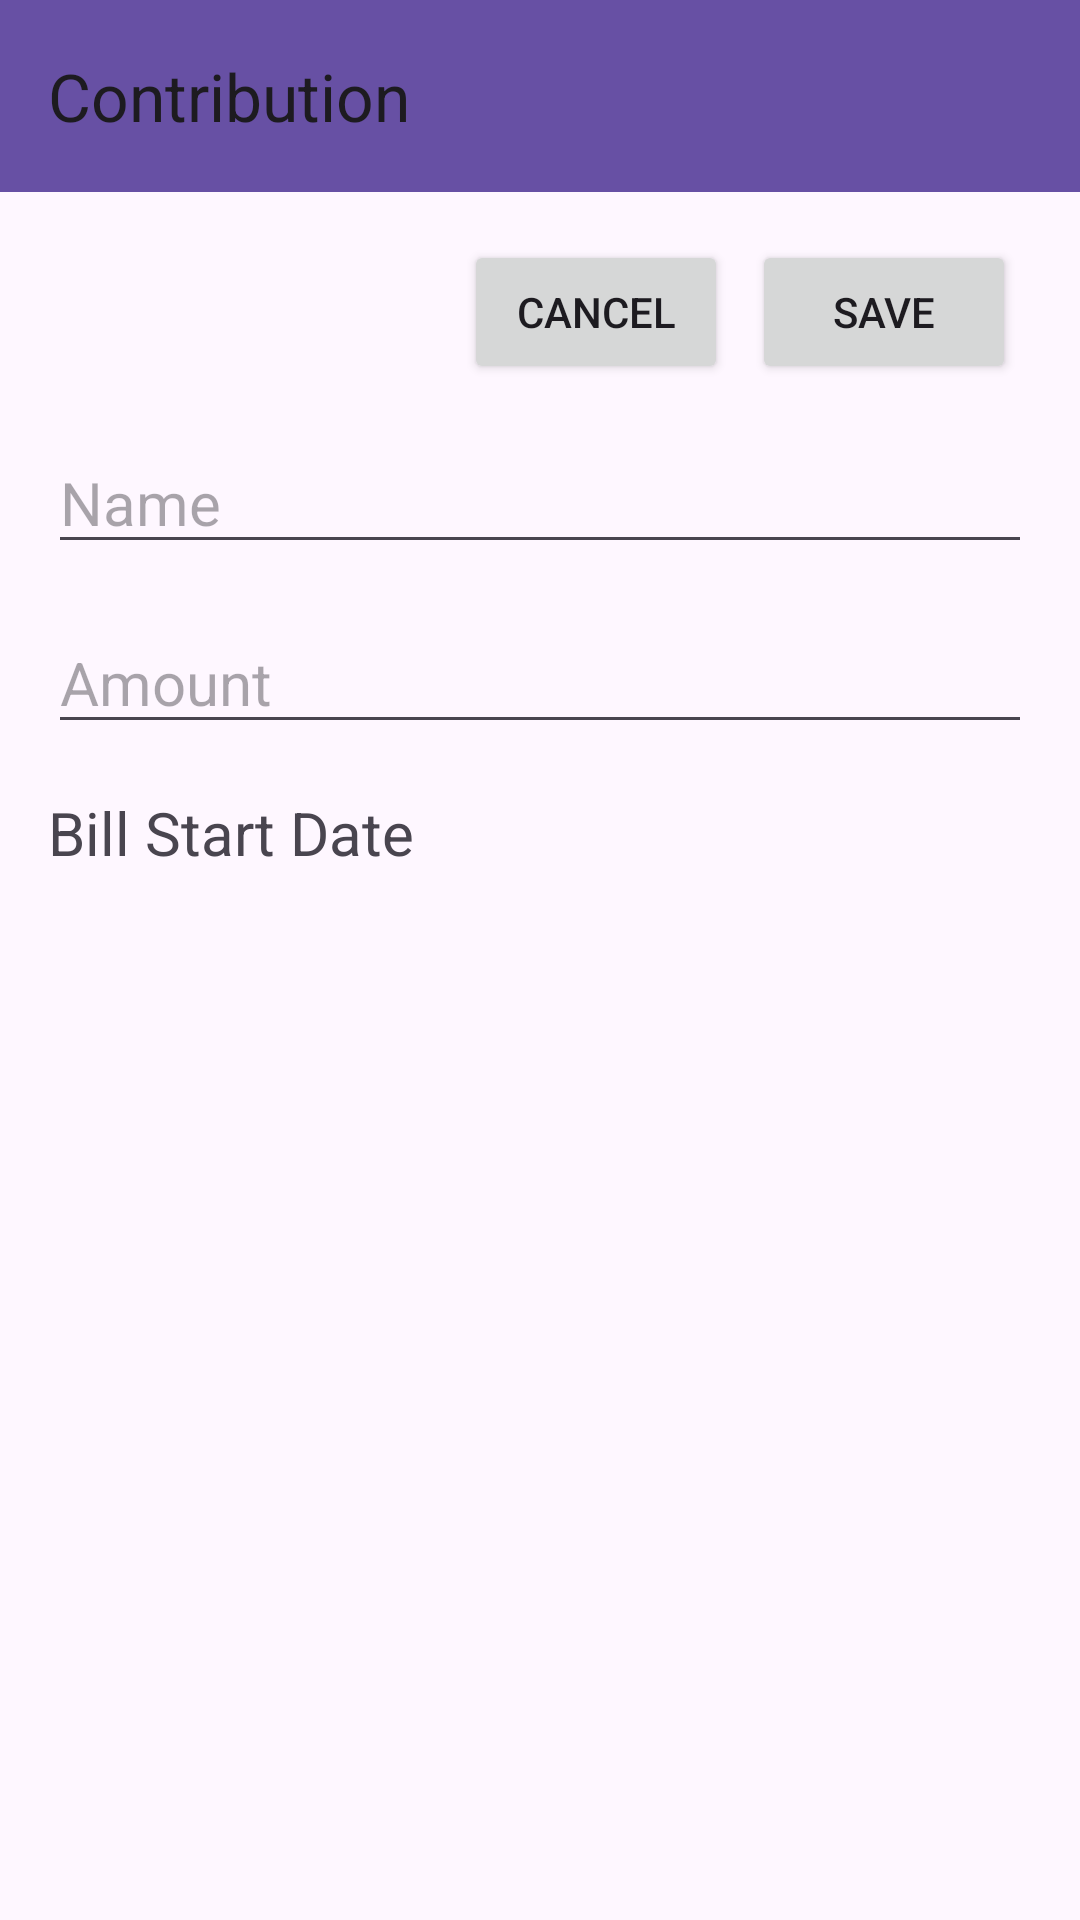

Layout XML and referenced resources for this Android screen:
<!-- AndroidManifest.xml: application theme Theme.ContributorX_Android -->
<!-- res/layout/activity_contribution_detail.xml -->
<?xml version="1.0" encoding="utf-8"?>
<androidx.constraintlayout.widget.ConstraintLayout
    xmlns:android="http://schemas.android.com/apk/res/android"
    xmlns:app="http://schemas.android.com/apk/res-auto"
    xmlns:tools="http://schemas.android.com/tools"
    android:layout_width="match_parent"
    android:layout_height="match_parent"
    tools:context="._Activity_Contribution_Detail">

    
    <com.google.android.material.appbar.AppBarLayout
        android:id="@+id/appBarLayout"
        android:layout_width="match_parent"
        android:layout_height="wrap_content"
        android:theme="@style/ThemeOverlay.Material3.ActionBar"
        tools:ignore="MissingConstraints">

        <androidx.appcompat.widget.Toolbar
            android:id="@+id/toolbar"
            android:layout_width="match_parent"
            android:layout_height="?attr/actionBarSize"
            android:background="?attr/colorPrimary"
            app:title="Contribution"
            app:popupTheme="@style/ThemeOverlay.Material3.Light" />

    </com.google.android.material.appbar.AppBarLayout>

    <Button
        android:id="@+id/btnCancel"
        android:layout_width="wrap_content"
        android:layout_height="wrap_content"
        android:layout_marginTop="16dp"
        android:layout_marginEnd="8dp"
        android:text="@string/item_cancel"
        app:layout_constraintEnd_toStartOf="@+id/btnSaveContribution"
        app:layout_constraintTop_toBottomOf="@+id/appBarLayout" />

    <Button
        android:id="@+id/btnSaveContribution"
        android:layout_width="wrap_content"
        android:layout_height="wrap_content"
        android:layout_marginTop="16dp"
        android:layout_marginEnd="8dp"
        android:text="@string/item_save"
        app:layout_constraintEnd_toEndOf="parent"
        app:layout_constraintHorizontal_bias="0.95"
        app:layout_constraintStart_toStartOf="parent"
        app:layout_constraintTop_toBottomOf="@+id/appBarLayout" />

    <EditText
        android:id="@+id/txtContributionName"
        android:layout_width="0dp"
        android:layout_height="wrap_content"
        android:layout_marginStart="16dp"
        android:layout_marginTop="16dp"
        android:layout_marginEnd="16dp"
        android:hint="@string/contribution_name"
        android:importantForAutofill="no"
        android:inputType="textPostalAddress"
        android:textSize="20sp"
        app:layout_constraintEnd_toEndOf="parent"
        app:layout_constraintStart_toStartOf="parent"
        app:layout_constraintTop_toBottomOf="@+id/btnSaveContribution"
        tools:ignore="VisualLintTextFieldSize" />

    <EditText
        android:id="@+id/txtAmount"
        android:layout_width="0dp"
        android:layout_height="wrap_content"
        android:layout_marginStart="16dp"
        android:layout_marginTop="16dp"
        android:layout_marginEnd="16dp"
        android:hint="@string/contribution_amount"
        android:importantForAutofill="no"
        android:inputType="numberDecimal"
        android:textSize="20sp"
        app:layout_constraintEnd_toEndOf="parent"
        app:layout_constraintStart_toStartOf="parent"
        app:layout_constraintTop_toBottomOf="@+id/txtContributionName"
        tools:ignore="VisualLintTextFieldSize" />

    <TextView
        android:id="@+id/lblDateStart"
        android:layout_width="0dp"
        android:layout_height="wrap_content"
        android:layout_marginStart="16dp"
        android:layout_marginTop="16dp"
        android:layout_marginEnd="16dp"
        android:background="?attr/selectableItemBackground"
        android:clickable="true"
        android:focusable="true"
        android:minHeight="48dp"
        android:text="@string/date_start"
        android:textSize="20sp"
        app:layout_constraintEnd_toEndOf="parent"
        app:layout_constraintStart_toStartOf="parent"
        app:layout_constraintTop_toBottomOf="@+id/txtAmount" />

</androidx.constraintlayout.widget.ConstraintLayout>
<!-- resources referenced by this layout -->
<resources>
  <string name="contribution_amount">Amount</string>
  <string name="contribution_name">Name</string>
  <string name="date_start">Bill Start Date</string>
  <string name="item_cancel">Cancel</string>
  <string name="item_save">Save</string>
  <style name="Theme.ContributorX_Android" parent="Base.Theme.ContributorX_Android">
          <item name="colorPrimary">@color/purple_500</item>
          <item name="colorPrimaryVariant">@color/purple_700</item>
          <item name="colorOnPrimary">@color/white</item>
          
          <item name="colorSecondary">@color/teal_200</item>
          <item name="colorSecondaryVariant">@color/teal_700</item>
          <item name="colorOnSecondary">@color/black</item>
          
          <item name="android:statusBarColor">?attr/colorPrimaryVariant</item>
      </style>
  <style name="Base.Theme.ContributorX_Android" parent="Theme.Material3.DayNight.NoActionBar">
          
          
      </style>
  <!-- not gathered from this repository: default colours our renderer supplied (Android Studio template values) -->
  <color name="purple_500">#FF6200EE</color>
  <color name="purple_700">#FF3700B3</color>
  <color name="teal_200">#FF03DAC5</color>
  <color name="teal_700">#FF018786</color>
  <color name="black">#FF000000</color>
  <color name="white">#FFFFFFFF</color>
</resources>
